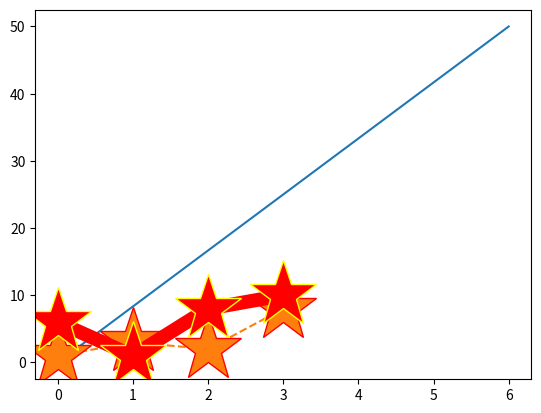

Write the Python code that produced this figure.
import matplotlib.pyplot as plt
import numpy as np

xpts=np.array([0,6])
ypts=np.array([0,50])
plt.plot(xpts,ypts)
plt.show()

# multiple line with style and single line
import matplotlib.pyplot as plt
import numpy as np
xpts=np.array([1,3,2,8])
ypts=np.array([6,1,8,10])
plt.plot(xpts,marker='*',ms=50,linestyle='dashed',mec='red')
plt.plot(ypts,marker='*',ms=50,mec='yellow',color='red',linewidth=10)
plt.show()